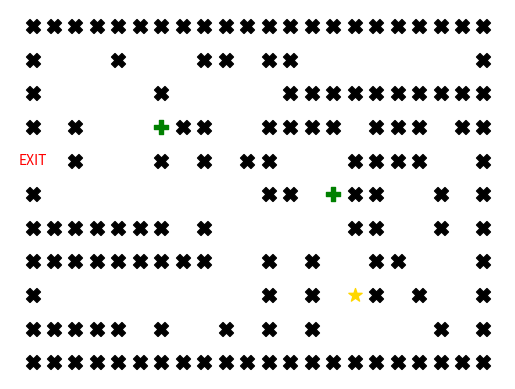

Write Python code to recreate this figure.
import os
import matplotlib.pyplot as plt

with open('maze_map.txt', 'w') as outfile:
  outfile.write('2\n')
  outfile.write('3 6 -3\n')
  outfile.write('5 14 -1\n')
  outfile.write('xxxxxxxxxxxxxxxxxxxxxx\n')
  outfile.write('x   x   xx xx        x\n')
  outfile.write('x     x     xxxxxxxxxx\n')
  outfile.write('x x   +xx  xxxx xxx xx\n')
  outfile.write('  x   x x xx   xxxx  x\n')
  outfile.write('x          xx +xx  x x\n')
  outfile.write('xxxxxxx x      xx  x x\n')
  outfile.write('xxxxxxxxx  x x  xx   x\n')
  outfile.write('x          x x Sx x  x\n')
  outfile.write('xxxxx x  x x x     x x\n')
  outfile.write('xxxxxxxxxxxxxxxxxxxxxx')

def visualize_maze(matrix, bonus, start, end, route=None):
    """
    Args:
      1. matrix: The matrix read from the input file,
      2. bonus: The array of bonus points,
      3. start, end: The starting and ending points,
      4. route: The route from the starting point to the ending one, defined by an array of (x, y), e.g. route = [(1, 2), (1, 3), (1, 4)]
    """
    #1. Define walls and array of direction based on the route
    walls=[(i,j) for i in range(len(matrix)) for j in range(len(matrix[0])) if matrix[i][j]=='x']

    if route:
        direction=[]
        for i in range(1,len(route)):
            if route[i][0]-route[i-1][0]>0:
                direction.append('v') #^
            elif route[i][0]-route[i-1][0]<0:
                direction.append('^') #v        
            elif route[i][1]-route[i-1][1]>0:
                direction.append('>')
            else:
                direction.append('<')

        direction.pop(0)

    #2. Drawing the map
    ax=plt.figure(dpi=100).add_subplot(111)

    for i in ['top','bottom','right','left']:
        ax.spines[i].set_visible(False)

    plt.scatter([i[1] for i in walls],[-i[0] for i in walls],
                marker='X',s=100,color='black')
    
    plt.scatter([i[1] for i in bonus],[-i[0] for i in bonus],
                marker='P',s=100,color='green')

    plt.scatter(start[1],-start[0],marker='*',
                s=100,color='gold')

    if route:
        for i in range(len(route)-2):
            plt.scatter(route[i+1][1],-route[i+1][0],
                        marker=direction[i],color='silver')

    plt.text(end[1],-end[0],'EXIT',color='red',
         horizontalalignment='center',
         verticalalignment='center')
    plt.xticks([])
    plt.yticks([])
    plt.show()

    print(f'Starting point (x, y) = {start[0], start[1]}')
    print(f'Ending point (x, y) = {end[0], end[1]}')
    
    for _, point in enumerate(bonus):
      print(f'Bonus point at position (x, y) = {point[0], point[1]} with point {point[2]}')



def read_file(file_name: str = 'maze.txt'):
  f=open(file_name,'r')
  n_bonus_points = int(next(f)[:-1])
  bonus_points = []
  for i in range(n_bonus_points):
    x, y, reward = map(int, next(f)[:-1].split(' '))
    bonus_points.append((x, y, reward))

  text=f.read()
  matrix=[list(i) for i in text.splitlines()]
  f.close()

  return bonus_points, matrix

bonus_points, matrix = read_file('maze_map.txt')


print(f'The height of the matrix: {len(matrix)}')
print(f'The width of the matrix: {len(matrix[0])}')

for i in range(len(matrix)):
    for j in range(len(matrix[0])):
        if matrix[i][j]=='S':
            start=(i,j)

        elif matrix[i][j]==' ':
            if (i==0) or (i==len(matrix)-1) or (j==0) or (j==len(matrix[0])-1):
                end=(i,j)
                
        else:
            pass

visualize_maze(matrix,bonus_points,start,end)
